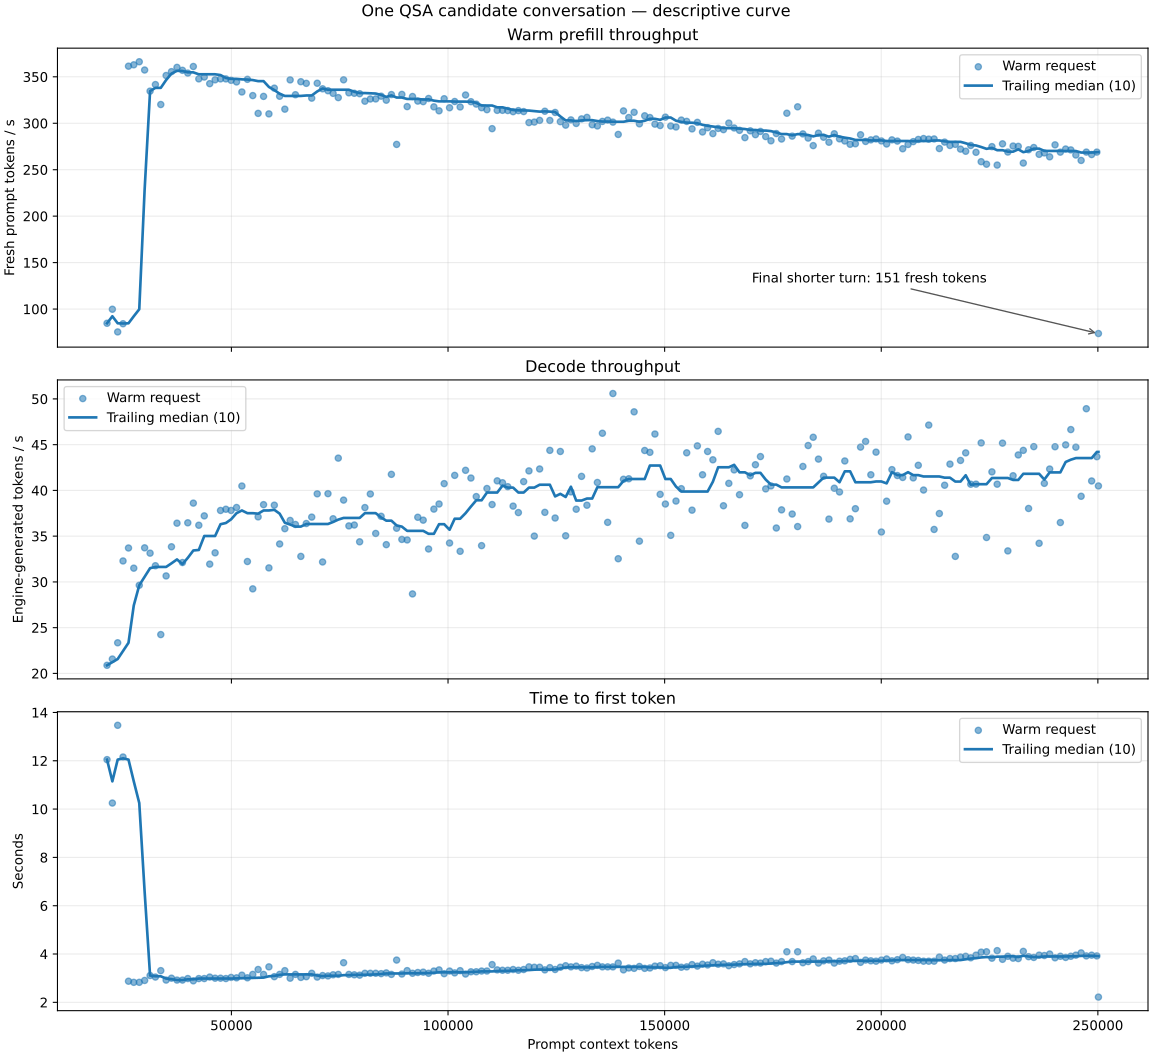

The file beside this chart, header and first rows:
turn, prompt_tokens, user_tokens, reused_tokens, fresh_tokens, output_tokens, engine_generated, prefill_ms, prefill_tps, decode_ms, decode_tps, ttft_s, wall_s, finish, drafts_accepted, drafts_offered, expert_hit_rate, gpu_temp_c, gpu_power_w, gpu_util_pct, gpu_memory_mib, cpu_percent, ram_available_gib, local_tokens
1, 20002, 19807, 0, 20002, 272, 272, 214342, 93.32, 12768, 21.3, 214.5, 227.2, stop, 117, 237, 0.847, 48, 155.4, 67, 20667, 21.0, 20.37, 20002
2, 21288, 1001, 20273, 1015, 217, 217, 11984, 84.7, 10390, 20.89, 12.05, 22.41, stop, 86, 199, 0.874, 48, 147.7, 64, 20653, 29.7, 20.23, 
3, 22520, 1002, 21504, 1016, 217, 217, 10182, 99.79, 10060, 21.57, 10.25, 20.27, stop, 91, 199, 0.895, 50, 154.5, 59, 21352, 32.7, 20.33, 
4, 23748, 998, 22736, 1012, 217, 217, 13425, 75.38, 9295, 23.35, 13.47, 22.73, stop, 101, 205, 0.893, 50, 177.1, 63, 21384, 31.0, 20, 
5, 24981, 1003, 23964, 1017, 249, 249, 12079, 84.2, 7711, 32.29, 12.16, 19.83, stop, 118, 228, 0.892, 53, 208.2, 97, 21353, 39.0, 19.97, 
6, 26245, 1002, 25229, 1016, 203, 203, 2811, 361.4, 6023, 33.71, 2.875, 8.875, stop, 89, 198, 0.882, 54, 215.2, 97, 21354, 65.0, 19.73, 
7, 27462, 1001, 26447, 1015, 256, 256, 2797, 362.9, 8127, 31.5, 2.828, 10.94, stop, 114, 243, 0.886, 56, 211.1, 98, 21354, 73.0, 19.43, 
8, 28730, 999, 27717, 1013, 229, 229, 2766, 366.2, 7728, 29.63, 2.829, 10.52, stop, 98, 197, 0.891, 57, 215.7, 97, 21354, 71.7, 19.7, 
9, 29969, 997, 28958, 1011, 246, 246, 2829, 357.3, 7294, 33.72, 2.906, 10.16, stop, 111, 222, 0.886, 58, 211.2, 97, 21354, 63.4, 19.11, 
10, 31226, 998, 30214, 1012, 218, 218, 3024, 334.6, 6578, 33.14, 3.11, 9.657, stop, 102, 197, 0.869, 58, 200.3, 96, 21292, 65.9, 19.24, 
11, 32458, 1001, 31443, 1015, 224, 224, 2971, 341.6, 7051, 31.77, 3.047, 10.05, stop, 104, 205, 0.877, 58, 181.6, 95, 21310, 72.1, 17.98, 
12, 33696, 1001, 32681, 1015, 221, 221, 3170, 320.2, 9116, 24.24, 3.313, 12.31, stop, 95, 213, 0.875, 59, 196.9, 98, 20988, 83.4, 18.31, 
13, 34927, 997, 33916, 1011, 222, 222, 2877, 351.4, 7242, 30.65, 2.922, 10.12, stop, 99, 185, 0.893, 57, 110.0, 98, 20979, 63.4, 19.6, 
14, 36165, 1003, 35148, 1017, 255, 255, 2860, 355.6, 7535, 33.84, 3.0, 10.44, stop, 128, 218, 0.863, 60, 195, 98, 20981, 63.6, 19.85, 
15, 37437, 1004, 36419, 1018, 251, 251, 2826, 360.2, 6892, 36.42, 2.922, 9.75, stop, 123, 231, 0.877, 61, 207.5, 99, 20978, 55.2, 19.76, 
16, 38702, 1001, 37687, 1015, 212, 212, 2843, 357, 6601, 32.12, 2.922, 9.485, stop, 108, 191, 0.854, 61, 204.5, 98, 20978, 63.6, 20.37, 
17, 39931, 1004, 38913, 1018, 262, 262, 2876, 354, 7186, 36.46, 2.985, 10.11, stop, 135, 239, 0.856, 60, 209.2, 98, 20971, 59.0, 20.37, 
18, 41210, 1004, 40192, 1018, 253, 253, 2819, 361.1, 6553, 38.61, 2.891, 9.422, stop, 135, 232, 0.868, 61, 206.9, 99, 20972, 53.0, 20.4, 
19, 42475, 999, 41462, 1013, 247, 247, 2913, 347.8, 6824, 36.19, 2.984, 9.781, stop, 115, 226, 0.879, 61, 210.1, 99, 20972, 53.3, 20.39, 
20, 43737, 1002, 42721, 1016, 240, 240, 2905, 349.8, 6449, 37.22, 2.985, 9.391, stop, 118, 207, 0.87, 61, 193.4, 98, 20972, 51.2, 20.47, 
21, 44994, 1004, 43976, 1018, 229, 229, 2971, 342.6, 7169, 31.94, 3.047, 10.17, stop, 109, 222, 0.845, 61, 206.5, 98, 20972, 60.8, 20.7, 
22, 46236, 1000, 45222, 1014, 240, 240, 2924, 346.8, 7233, 33.18, 3.0, 10.2, stop, 114, 211, 0.85, 61, 211.6, 98, 20972, 60.7, 20.68, 
23, 47487, 998, 46475, 1012, 226, 226, 2910, 347.8, 5978, 37.81, 3.0, 8.953, stop, 108, 198, 0.882, 61, 222, 98, 20986, 51.2, 20.77, 
24, 48725, 999, 47712, 1013, 185, 185, 2913, 347.7, 4876, 37.94, 2.985, 7.828, stop, 90, 177, 0.896, 62, 218.6, 98, 20987, 44.8, 20.75, 
25, 49927, 1004, 48909, 1018, 244, 244, 2940, 346.2, 6453, 37.81, 3.032, 9.453, stop, 126, 228, 0.862, 62, 224, 98, 20989, 45.2, 20.79, 
26, 51184, 1000, 50170, 1014, 219, 219, 2944, 344.5, 5744, 38.13, 3.015, 8.718, stop, 116, 202, 0.857, 62, 215.3, 99, 20979, 44.7, 20.83, 
27, 52419, 1003, 51402, 1017, 260, 260, 3048, 333.7, 6423, 40.48, 3.125, 9.516, stop, 140, 225, 0.869, 62, 214, 98, 20979, 50.7, 20.65, 
28, 53693, 1001, 52678, 1015, 227, 227, 2923, 347.3, 7043, 32.23, 3.016, 10.02, stop, 99, 189, 0.87, 62, 214.1, 99, 20979, 59.8, 19.64, 
29, 54930, 997, 53919, 1011, 226, 226, 3066, 329.8, 7729, 29.24, 3.157, 10.86, stop, 104, 223, 0.88, 61, 198.1, 98, 20978, 66.3, 19.92, 
30, 56169, 1000, 55155, 1014, 240, 240, 3264, 310.6, 6468, 37.11, 3.36, 9.782, stop, 129, 226, 0.879, 62, 210.3, 99, 21006, 63.8, 19.38, 
31, 57420, 998, 56408, 1012, 223, 223, 3077, 328.9, 5801, 38.44, 3.156, 8.922, stop, 119, 201, 0.864, 62, 209, 98, 20971, 54.7, 18.79, 
32, 58658, 1002, 57642, 1016, 237, 237, 3276, 310.1, 7516, 31.53, 3.469, 10.84, stop, 124, 196, 0.837, 61, 217.7, 99, 20972, 62.3, 19, 
33, 59906, 998, 58894, 1012, 220, 220, 2996, 337.8, 5731, 38.39, 3.063, 8.75, stop, 116, 193, 0.868, 61, 216, 97, 20972, 55.2, 19.87, 
34, 61135, 996, 60125, 1010, 182, 182, 3069, 329.1, 5330, 34.15, 3.157, 8.453, stop, 88, 177, 0.859, 61, 198.1, 99, 20972, 51.6, 19.85, 
35, 62334, 1004, 61316, 1018, 213, 213, 3230, 315.2, 5947, 35.82, 3.312, 9.219, stop, 118, 193, 0.869, 61, 190.3, 99, 20972, 63.7, 20.26, 
36, 63558, 998, 62546, 1012, 201, 201, 2919, 346.7, 5474, 36.72, 3.0, 8.453, stop, 102, 180, 0.873, 62, 216.8, 98, 20972, 56.3, 20.16, 
37, 64775, 1003, 63758, 1017, 240, 240, 3075, 330.7, 6616, 36.28, 3.157, 9.735, stop, 123, 219, 0.87, 62, 219.2, 98, 20972, 60.0, 19.61, 
38, 66027, 999, 65014, 1013, 241, 241, 2939, 344.7, 7350, 32.79, 3.031, 10.34, stop, 106, 232, 0.868, 62, 191.9, 97, 20976, 58.5, 20.33, 
39, 67285, 1004, 66267, 1018, 240, 240, 2968, 343, 6597, 36.38, 3.063, 9.625, stop, 123, 222, 0.871, 62, 211.9, 99, 20972, 51.3, 20.81, 
40, 68539, 1001, 67524, 1015, 254, 254, 3104, 327, 6850, 37.08, 3.203, 10.03, stop, 140, 251, 0.852, 62, 197.1, 99, 20972, 49.6, 20.79, 
41, 69807, 1001, 68792, 1015, 225, 225, 2958, 343.1, 5678, 39.63, 3.046, 8.687, stop, 130, 204, 0.857, 62, 199.2, 99, 20972, 46.6, 20.85, 
42, 71047, 1002, 70031, 1016, 230, 230, 3014, 337.1, 7148, 32.18, 3.109, 10.22, stop, 105, 239, 0.845, 62, 214.8, 99, 20972, 47.5, 20.8, 
43, 72288, 998, 71276, 1012, 174, 174, 3021, 335, 4389, 39.64, 3.094, 7.453, stop, 99, 164, 0.864, 62, 209.1, 99, 20973, 41.2, 20.86, 
44, 73474, 999, 72461, 1013, 183, 183, 3050, 332.2, 4959, 36.9, 3.141, 8.063, stop, 89, 160, 0.874, 63, 220.4, 98, 20972, 41.0, 20.83, 
45, 74668, 998, 73656, 1012, 217, 217, 3089, 327.6, 4985, 43.53, 3.156, 8.109, stop, 137, 186, 0.851, 62, 198.5, 97, 20972, 41.3, 20.88, 
46, 75896, 999, 74661, 1235, 205, 205, 3562, 346.8, 5264, 38.94, 3.641, 8.875, stop, 108, 175, 0.858, 62, 213.5, 98, 20972, 47.2, 20.92, 
47, 77118, 1004, 76100, 1018, 235, 235, 3059, 332.7, 6506, 36.12, 3.156, 9.625, stop, 115, 217, 0.87, 63, 221.8, 99, 20971, 45.2, 20.92, 
48, 78364, 998, 77352, 1012, 224, 224, 3046, 332.3, 6185, 36.22, 3.14, 9.281, stop, 107, 195, 0.88, 63, 206.3, 98, 21380, 46.6, 20.64, 
49, 79600, 999, 78587, 1013, 202, 202, 3053, 331.8, 5875, 34.38, 3.125, 8.969, stop, 97, 215, 0.876, 63, 214.8, 96, 21380, 42.7, 20.68, 
50, 80814, 999, 79801, 1013, 240, 240, 3129, 323.7, 6295, 38.12, 3.203, 9.468, stop, 133, 220, 0.855, 63, 211.1, 98, 21381, 43.0, 20.69, 
51, 82067, 1000, 81053, 1014, 225, 225, 3109, 326.1, 5680, 39.61, 3.203, 8.844, stop, 134, 211, 0.843, 63, 222.4, 99, 21381, 43.4, 20.7, 
52, 83307, 1002, 82291, 1016, 235, 235, 3115, 326.2, 6658, 35.3, 3.204, 9.829, stop, 113, 225, 0.863, 62, 190.6, 99, 21381, 47.2, 20.48, 
53, 84559, 1004, 83541, 1018, 172, 172, 3093, 329.2, 4627, 37.17, 3.188, 7.782, stop, 107, 146, 0.836, 62, 196.9, 99, 21389, 55.9, 20.08, 
54, 85748, 1004, 84730, 1018, 168, 168, 3134, 324.8, 4931, 34.07, 3.219, 8.11, stop, 90, 163, 0.865, 62, 201, 99, 21389, 62.0, 19.85, 
55, 86928, 999, 85915, 1013, 199, 199, 3061, 330.9, 4766, 41.75, 3.157, 7.875, stop, 125, 170, 0.85, 62, 220.4, 99, 21389, 53.1, 19.5, 
56, 88137, 997, 87126, 1011, 192, 192, 3647, 277.2, 5353, 35.87, 3.75, 9.063, stop, 105, 179, 0.838, 62, 213.4, 97, 21389, 61.4, 20.1, 
57, 89343, 1001, 88328, 1015, 211, 211, 3066, 331.1, 6090, 34.64, 3.172, 9.219, stop, 114, 186, 0.87, 62, 197.1, 98, 21580, 62.1, 19.38, 
58, 90567, 1000, 89553, 1014, 222, 222, 3189, 317.9, 6419, 34.59, 3.313, 9.688, stop, 112, 201, 0.874, 62, 205, 98, 21581, 66.6, 18.54, 
59, 91801, 999, 90788, 1013, 208, 208, 3081, 328.8, 7251, 28.69, 3.203, 10.42, stop, 103, 217, 0.875, 62, 199.4, 99, 21581, 63.9, 19.55, 
60, 93020, 998, 92008, 1012, 235, 235, 3125, 323.9, 6340, 37.06, 3.235, 9.532, stop, 139, 225, 0.84, 62, 198.5, 99, 21581, 56.3, 19.96, 
... 130 more rows
